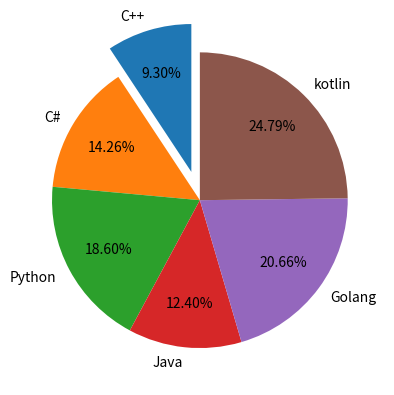

This chart was generated by the following Python code:
import matplotlib.pyplot as plt
import numpy


coding = ['C++', 'C#', 'Python', 'Java', 'Golang', 'kotlin']
score = [45, 69, 90, 60, 100, 120]
explodes = [0.2, 0, 0, 0, 0, 0]

plt.pie(score, labels=coding, explode=explodes,
        autopct='%.2f%%', pctdistance=0.7, startangle=90)

# labels use to name the part of each piece of pie
# explode is used to cut the desired part of the pie
# autopct is used to provide a percent value (%) for each slice of the pie
# pctdistance is used to provide the distance between autopct and the center of the pie
# startangle is used to tidy up the displayed data so that the line starts from the top
plt.show()
